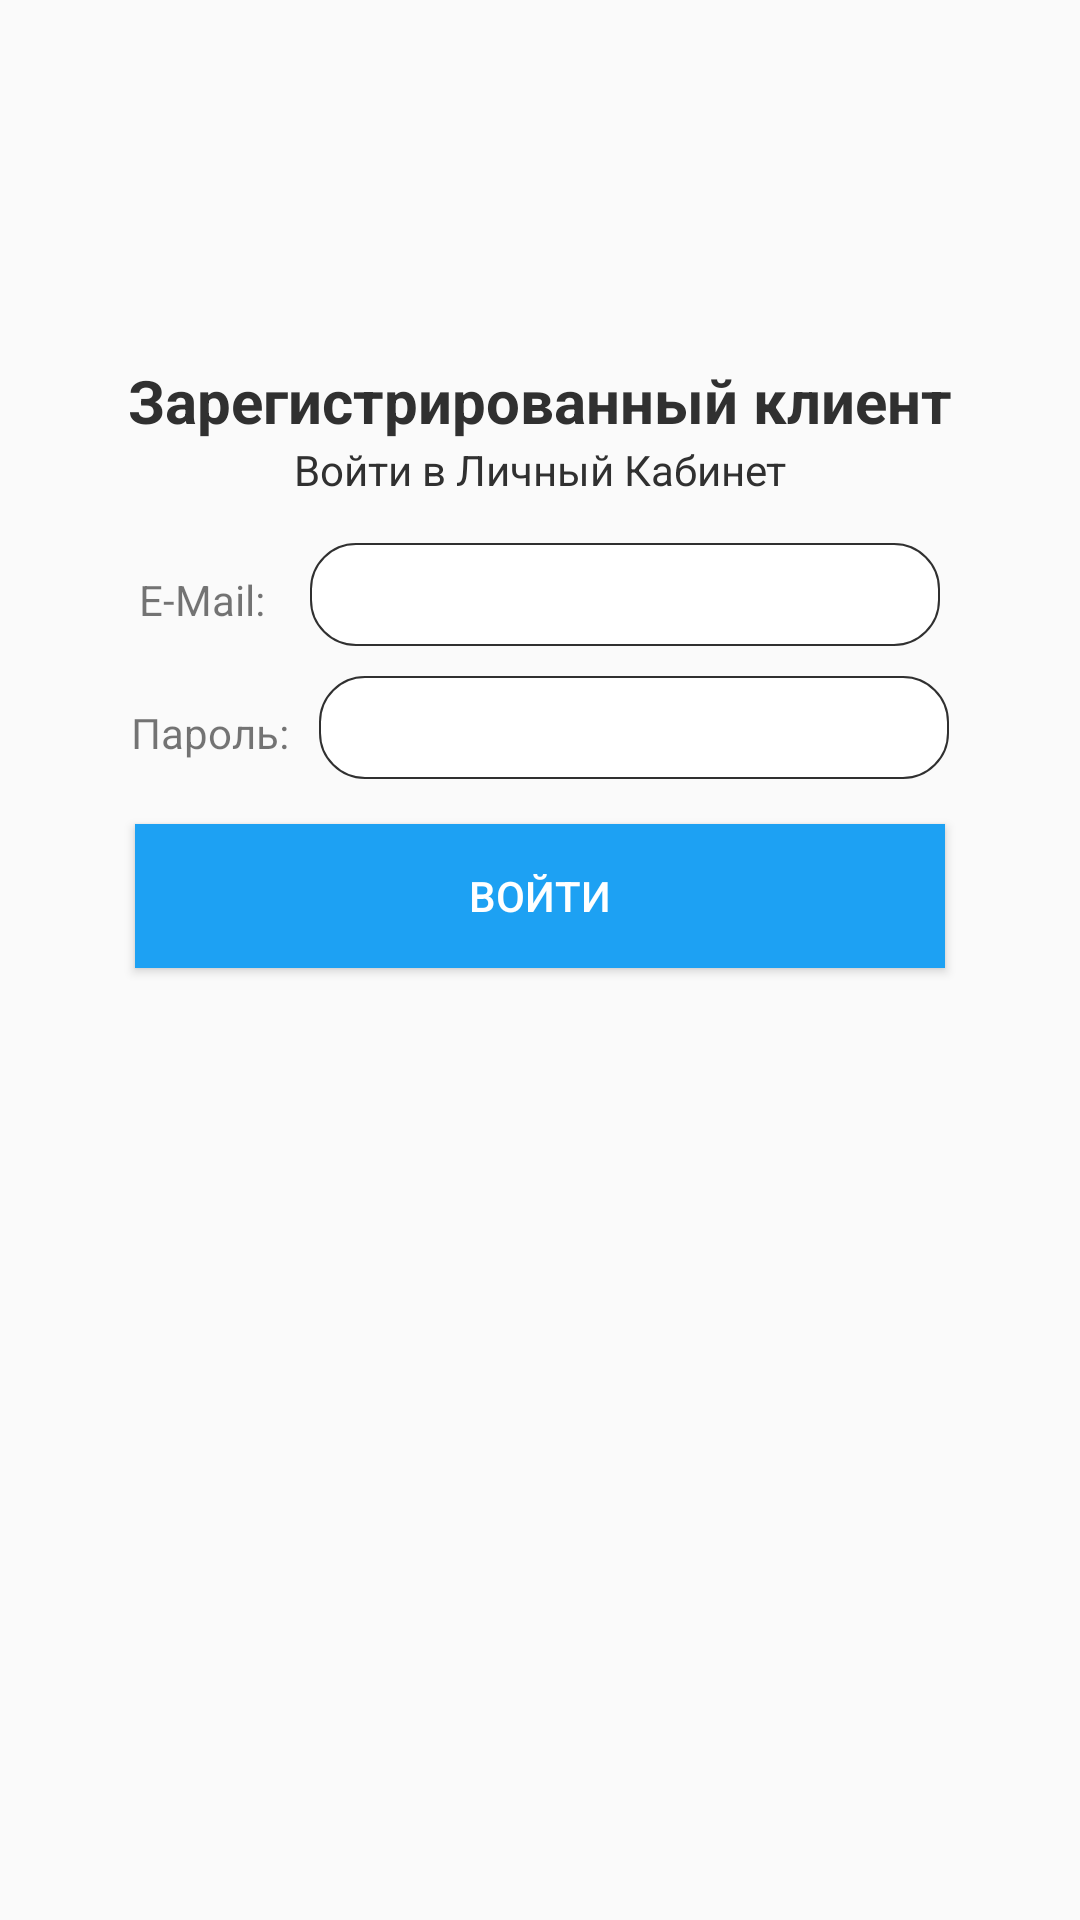

Write the Android layout XML for this screen, with the resource values it uses.
<!-- AndroidManifest.xml: application theme Theme.AppCompat.Light.NoActionBar -->
<!-- res/layout/profile.xml -->
<?xml version="1.0" encoding="utf-8"?>
<LinearLayout xmlns:android="http://schemas.android.com/apk/res/android"
    android:orientation="vertical"
    android:layout_width="match_parent"
    android:layout_height="match_parent">
    <TextView
        android:textSize="20dp"
        android:textStyle="bold"
        android:textColor="@color/bottom_icon"
        android:gravity="center"
        android:id="@+id/textView"
        android:layout_width="match_parent"
        android:layout_height="wrap_content"
        android:layout_marginTop="120dp"
        android:text="@string/title_prodile"/>
    <TextView
        android:textColor="@color/bottom_icon"
        android:gravity="center"
        android:id="@+id/textView2"
        android:layout_width="match_parent"
        android:layout_height="wrap_content"
        android:text="@string/title_for_login"/>
    <TextView
        android:textColor="@color/red"
        android:gravity="center"
        android:id="@+id/error"
        android:visibility="gone"
        android:layout_width="match_parent"
        android:layout_height="wrap_content"
        android:text="@string/incorrect_login"/>
    <LinearLayout
        android:layout_gravity="center"
        android:orientation="horizontal"
        android:layout_width="wrap_content"
        android:layout_height="wrap_content"
        android:layout_marginTop="15dp">
        <TextView
            android:id="@+id/textView3"
            android:layout_width="wrap_content"
            android:layout_height="wrap_content"
            android:text="@string/login"/>
        <EditText
            android:textColor="@color/bottom_icon"
            android:id="@+id/email"
            android:background="@drawable/edit_style"
            android:padding="5dp"
            android:layout_width="wrap_content"
            android:layout_height="wrap_content"
            android:layout_marginLeft="15dp"
            android:ems="10"
            android:layout_weight="1"/>
    </LinearLayout>
    <LinearLayout
        android:layout_gravity="center"
        android:orientation="horizontal"
        android:layout_width="wrap_content"
        android:layout_height="wrap_content"
        android:layout_marginTop="10dp">
        <TextView
            android:id="@+id/textView4"
            android:layout_width="wrap_content"
            android:layout_height="wrap_content"
            android:text="@string/password"/>
        <EditText
            android:textColor="@color/bottom_icon"
            android:id="@+id/password"
            android:background="@drawable/edit_style"
            android:padding="5dp"
            android:layout_width="wrap_content"
            android:layout_height="wrap_content"
            android:layout_marginLeft="10dp"
            android:ems="10"
            android:layout_weight="1"
            android:inputType="textPassword"/>
    </LinearLayout>
    <Button
        android:textColor="@color/button_text"
        android:layout_gravity="center"
        android:id="@+id/log_on"
        android:background="@color/button"
        android:layout_width="270dp"
        android:layout_height="wrap_content"
        android:layout_marginTop="15dp"
        android:text="@string/enter"/>
    <LinearLayout
        android:layout_gravity="center"
        android:orientation="horizontal"
        android:layout_width="wrap_content"
        android:layout_height="wrap_content"
        android:layout_marginTop="10dp"/>
</LinearLayout>
<!-- resources referenced by this layout -->
<resources>
  <color name="bottom_icon">#303030</color>
  <color name="button">#1da1f3</color>
  <color name="button_text">#fff</color>
  <color name="red">#c01d1d</color>
  <!-- drawable edit_style (drawable) -->
  <?xml version="1.0" encoding="utf-8"?>
  <shape xmlns:android="http://schemas.android.com/apk/res/android"
      android:padding="10dp"
      android:shape="rectangle">
      <solid android:color="#ffffff"/>
      <corners
          android:topLeftRadius="15dp"
          android:topRightRadius="15dp"
          android:bottomLeftRadius="15dp"
          android:bottomRightRadius="15dp"/>
      <stroke
          android:width="0.5dp"
          android:color="#303030"/>
  </shape>
  <string name="enter">Войти</string>
  <string name="incorrect_login">Неверный логин или пароль</string>
  <string name="login">E-Mail:</string>
  <string name="password">Пароль:</string>
  <string name="title_for_login">Войти в Личный Кабинет</string>
  <string name="title_prodile">Зарегистрированный клиент</string>
</resources>
